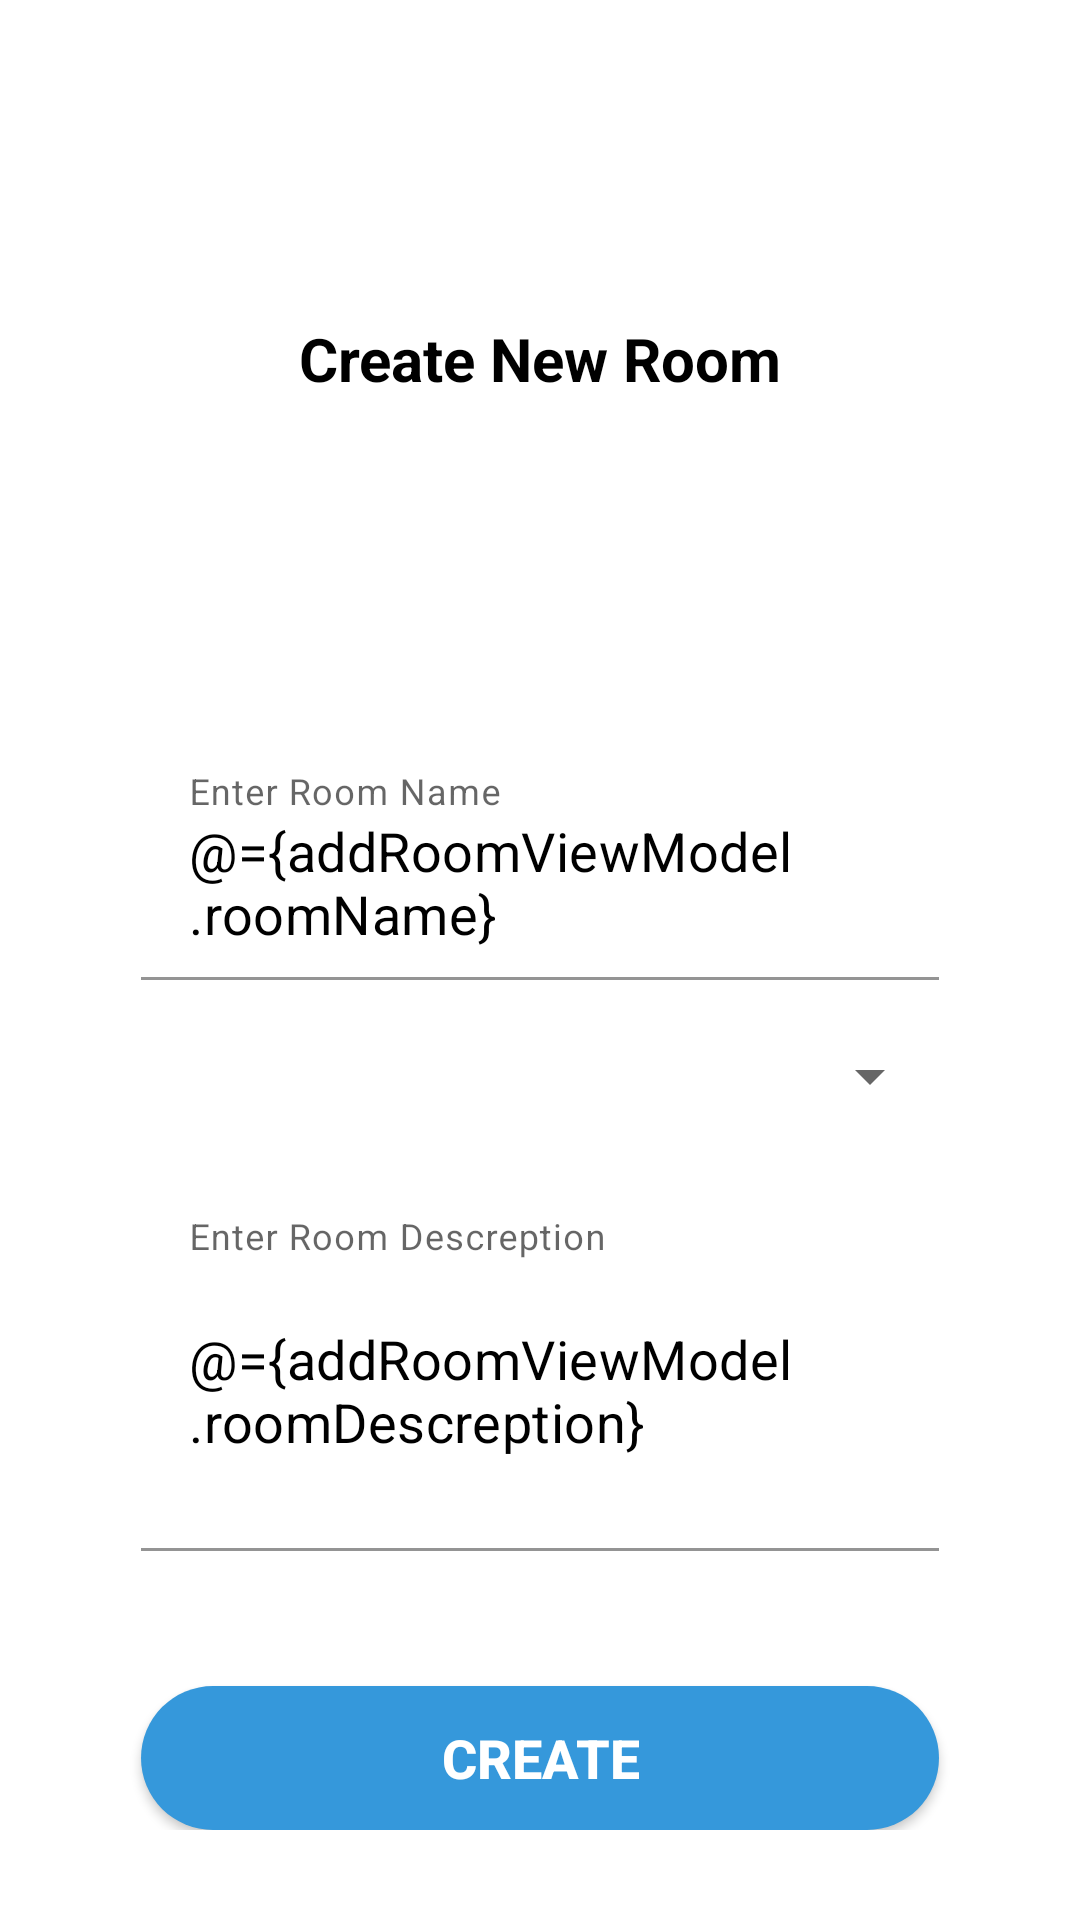

Here is an Android app screen rendered from its layout file. Give the layout XML and the strings, colors and styles it references.
<!-- AndroidManifest.xml: activity theme Theme.Chat_App.NoActionBar -->
<!-- res/layout/activity_add_room.xml -->
<?xml version="1.0" encoding="utf-8"?>
<layout xmlns:android="http://schemas.android.com/apk/res/android"
    xmlns:app="http://schemas.android.com/apk/res-auto"
    xmlns:tools="http://schemas.android.com/tools">

    <data>

        <variable
            name="addRoomViewModel"
            type="com.task1.chat_app.ui.addRoom.AddRoomViewModel" />

    </data>

    <androidx.coordinatorlayout.widget.CoordinatorLayout
        android:layout_width="match_parent"
        android:layout_height="match_parent"
        android:background="@drawable/main_background"
        tools:context=".ui.addRoom.AddRoomActivity">

        <com.google.android.material.appbar.AppBarLayout
            android:layout_width="match_parent"
            android:layout_height="wrap_content"
            android:background="@color/transparent"
            android:theme="@style/Theme.Chat_App.AppBarOverlay"
            app:elevation="0dp">

            <androidx.appcompat.widget.Toolbar
                android:id="@+id/toolbar"
                android:layout_width="match_parent"
                android:layout_height="?attr/actionBarSize"
                android:background="@color/transparent"
                app:elevation="0dp"
                app:popupTheme="@style/Theme.Chat_App.PopupOverlay">


                <TextView
                    android:id="@+id/create_acc"
                    android:layout_width="wrap_content"
                    android:layout_height="wrap_content"
                    android:layout_gravity="center"
                    android:text="Chat App"
                    android:textColor="@color/white"
                    android:textSize="20sp"
                    android:textStyle="bold" />
            </androidx.appcompat.widget.Toolbar>

        </com.google.android.material.appbar.AppBarLayout>

        <androidx.constraintlayout.widget.ConstraintLayout
            android:layout_width="match_parent"
            android:layout_height="match_parent"
            app:layout_behavior="com.google.android.material.appbar.AppBarLayout$ScrollingViewBehavior">


            <androidx.constraintlayout.widget.Guideline
                android:id="@+id/horizontal_guideline"
                android:layout_width="match_parent"
                android:layout_height="wrap_content"
                android:orientation="horizontal"
                app:layout_constraintGuide_percent="0.06" />

            <androidx.cardview.widget.CardView
                android:layout_width="match_parent"
                android:layout_height="wrap_content"
                android:layout_marginStart="17dp"
                android:layout_marginEnd="17dp"
                app:cardBackgroundColor="@color/white"
                app:cardCornerRadius="18dp"
                app:contentPadding="10dp"
                app:layout_constraintEnd_toEndOf="parent"
                app:layout_constraintStart_toStartOf="parent"
                app:layout_constraintTop_toBottomOf="@id/horizontal_guideline"

                >

                <androidx.constraintlayout.widget.ConstraintLayout
                    android:layout_width="match_parent"
                    android:layout_height="wrap_content">

                    <TextView
                        android:id="@+id/text_CreateNewRoom"
                        android:layout_width="wrap_content"
                        android:layout_height="wrap_content"
                        android:padding="5dp"
                        android:text="Create New Room"
                        android:textColor="@color/black"
                        android:textSize="20sp"
                        android:textStyle="bold"
                        app:layout_constraintEnd_toEndOf="parent"
                        app:layout_constraintStart_toStartOf="parent"
                        app:layout_constraintTop_toTopOf="parent"

                        />

                    <ImageView
                        android:id="@+id/image_CreateNewRoom"
                        android:layout_width="wrap_content"
                        android:layout_height="0dp"
                        android:layout_marginTop="8dp"
                        android:adjustViewBounds="true"
                        android:src="@drawable/create_room"
                        app:layout_constraintEnd_toEndOf="parent"
                        app:layout_constraintHeight_percent="0.15"
                        app:layout_constraintStart_toStartOf="parent"
                        app:layout_constraintTop_toBottomOf="@id/text_CreateNewRoom"

                        />

                    <com.google.android.material.textfield.TextInputLayout
                        android:id="@+id/room_Name_Layout"
                        android:layout_width="match_parent"
                        android:layout_height="wrap_content"
                        android:layout_marginTop="20dp"
                        android:padding="5dp"
                        app:Error="@{addRoomViewModel.roomNameError}"
                        app:boxBackgroundColor="@color/transparent"
                        app:endIconMode="clear_text"
                        app:layout_constraintStart_toStartOf="parent"
                        app:layout_constraintTop_toBottomOf="@id/image_CreateNewRoom">

                        <EditText
                            android:layout_width="match_parent"
                            android:layout_height="wrap_content"
                            android:layout_marginStart="15dp"
                            android:layout_marginEnd="15dp"
                            android:hint="Enter Room Name"
                            android:text="@={addRoomViewModel.roomName}"
                            android:textColor="@color/black"
                            android:textSize="18sp" />

                    </com.google.android.material.textfield.TextInputLayout>


                    <Spinner
                        android:id="@+id/spinner"
                        style="@style/Widget.MaterialComponents.TextInputLayout.OutlinedBox"
                        android:layout_width="match_parent"
                        android:layout_height="wrap_content"
                        android:layout_marginStart="19dp"
                        android:layout_marginTop="15dp"
                        android:layout_marginEnd="19dp"
                        android:padding="5dp"
                        app:layout_constraintStart_toStartOf="parent"
                        app:layout_constraintTop_toBottomOf="@id/room_Name_Layout"

                        />


                    <com.google.android.material.textfield.TextInputLayout
                        android:id="@+id/room_Descreption_Layout"
                        android:layout_width="match_parent"
                        android:layout_height="wrap_content"
                        android:layout_marginTop="20dp"
                        android:padding="5dp"
                        app:Error="@{addRoomViewModel.roomDescreptionError}"
                        app:boxBackgroundColor="@color/transparent"
                        app:endIconMode="clear_text"
                        app:layout_constraintStart_toStartOf="parent"
                        app:layout_constraintTop_toBottomOf="@id/spinner">

                        <EditText
                            android:layout_width="match_parent"
                            android:layout_height="wrap_content"
                            android:layout_marginStart="15dp"
                            android:layout_marginEnd="15dp"
                            android:hint="Enter Room Descreption"
                            android:lines="4"
                            android:maxLines="4"
                            android:text="@={addRoomViewModel.roomDescreption}"
                            android:textColor="@color/black"
                            android:textSize="18sp" />

                    </com.google.android.material.textfield.TextInputLayout>

                    <Button
                        android:layout_width="wrap_content"
                        android:layout_height="wrap_content"
                        android:layout_marginTop="40dp"
                        android:background="@drawable/custom_create_room_button"
                        android:onClick="@{()->addRoomViewModel.createRoom()}"
                        android:paddingHorizontal="100dp"
                        android:text="Create"
                        android:textColor="@color/white"
                        android:textSize="18sp"
                        android:textStyle="bold"
                        app:layout_constraintEnd_toEndOf="parent"
                        app:layout_constraintStart_toStartOf="parent"
                        app:layout_constraintTop_toBottomOf="@id/room_Descreption_Layout"
                        />




                </androidx.constraintlayout.widget.ConstraintLayout>

            </androidx.cardview.widget.CardView>


        </androidx.constraintlayout.widget.ConstraintLayout>


    </androidx.coordinatorlayout.widget.CoordinatorLayout>
</layout>
<!-- resources referenced by this layout -->
<resources>
  <color name="black">#FF000000</color>
  <color name="transparent">#00000000</color>
  <color name="white">#FFFFFFFF</color>
  <!-- drawable custom_create_room_button (drawable) -->
  <?xml version="1.0" encoding="utf-8"?>
  <shape xmlns:android="http://schemas.android.com/apk/res/android" android:shape="rectangle">
  
   <solid android:color="@color/blue" />
      <corners android:radius="40dp"/>
  
  </shape>
  <style name="Theme.Chat_App.AppBarOverlay" parent="ThemeOverlay.AppCompat.Dark.ActionBar" />
  <style name="Theme.Chat_App.PopupOverlay" parent="ThemeOverlay.AppCompat.Light" />
  <style name="Theme.Chat_App.NoActionBar">
          <item name="windowActionBar">false</item>
          <item name="windowNoTitle">true</item>
      </style>
  <color name="blue">#3598DB</color>
</resources>
